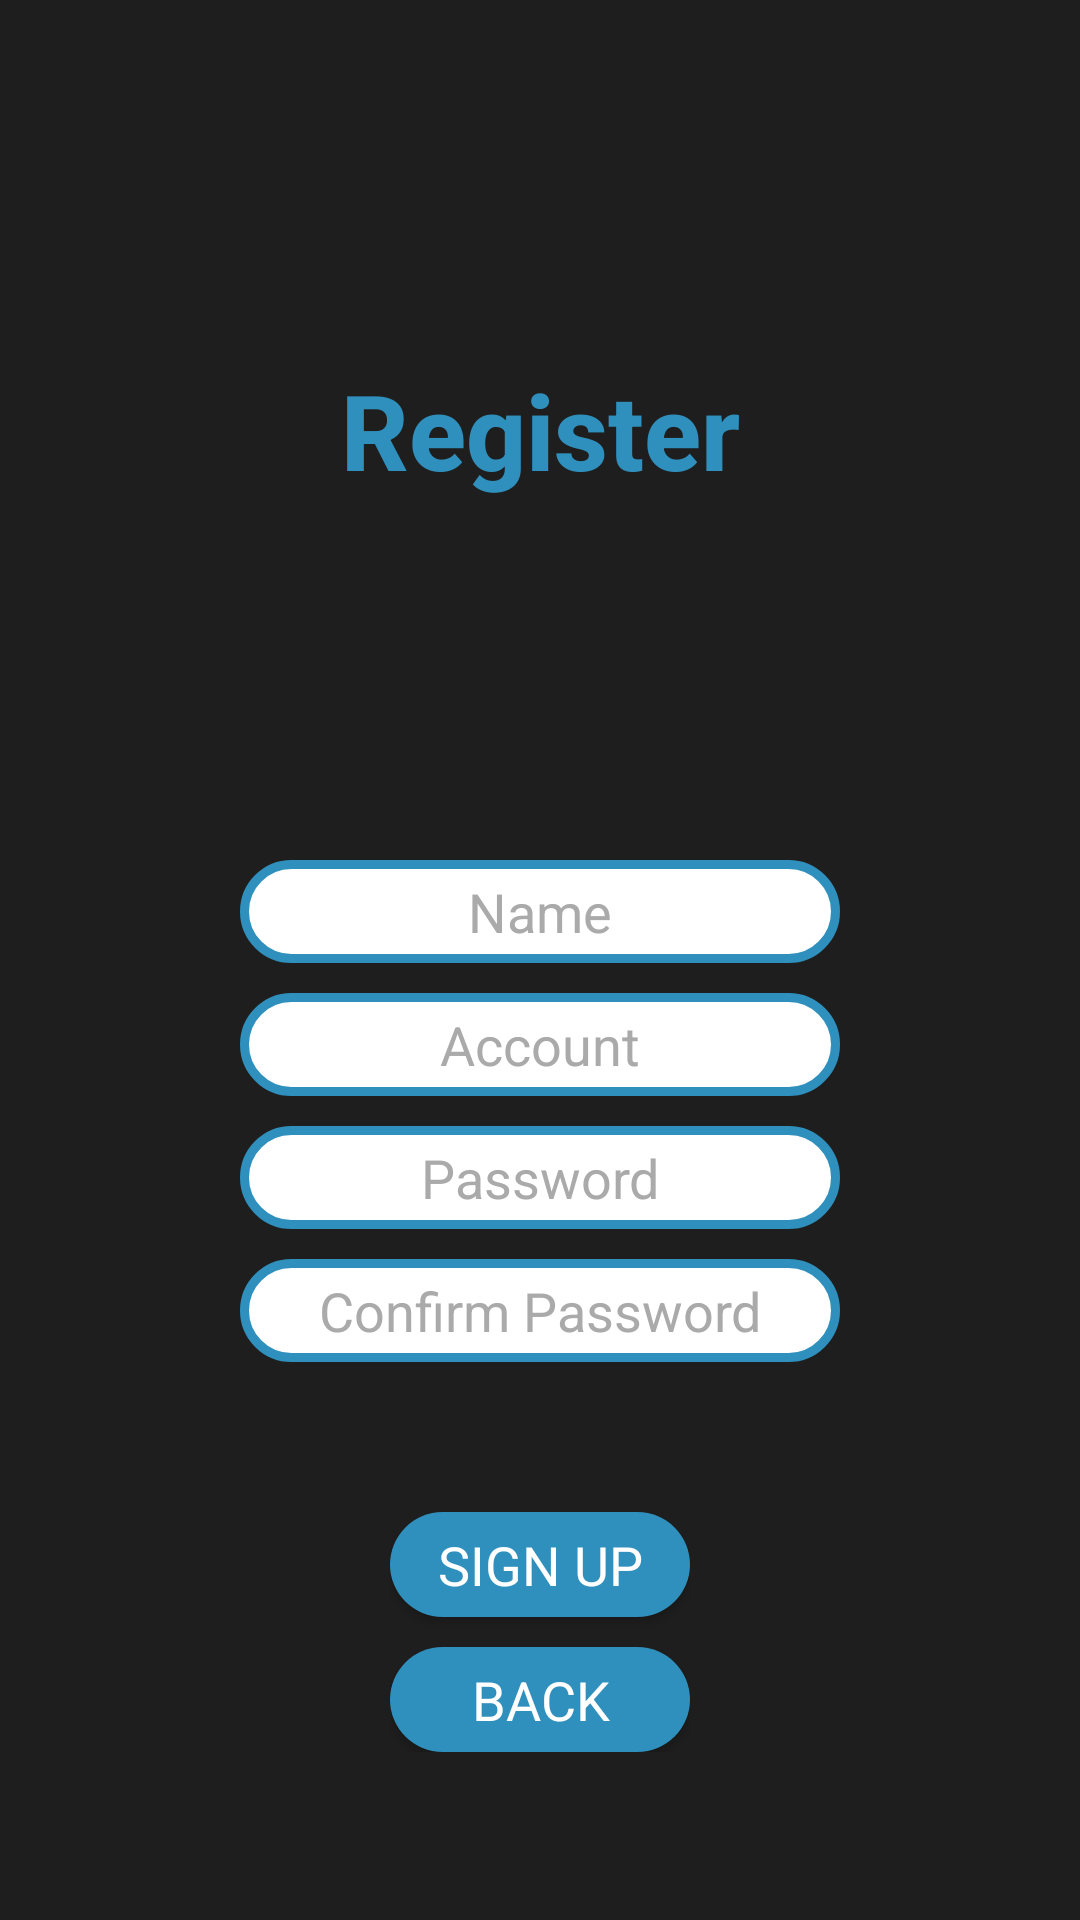

This screen was rendered from an Android layout file. Write that file and the resources it references.
<!-- AndroidManifest.xml: fallback theme Theme.MaterialComponents.DayNight.NoActionBar -->
<!-- res/layout/register.xml -->
<?xml version="1.0" encoding="utf-8"?>
<LinearLayout xmlns:android="http://schemas.android.com/apk/res/android"
    android:orientation="vertical"
    android:layout_width="match_parent"
    android:layout_height="match_parent"
    android:gravity="center_horizontal"
    android:background="@color/app_background_black">

    <LinearLayout
        android:layout_width="match_parent"
        android:layout_height="wrap_content"
        android:layout_marginTop="@dimen/title_margin_top">

        <TextView
            android:layout_width="match_parent"
            android:layout_height="wrap_content"
            android:text="@string/register_title_text"
            style="@style/title" />
    </LinearLayout>

    <LinearLayout
        android:layout_width="@dimen/edit_text_width"
        android:layout_height="wrap_content"
        android:layout_marginTop="@dimen/edit_text_margin_top"
        android:orientation="vertical">

        <EditText
            android:id="@+id/edit_text_user_name"
            android:layout_width="match_parent"
            android:layout_height="wrap_content"
            android:hint="@string/register_name_hint"
            style="@style/edit_text_mod_1" />

        <EditText
            android:id="@+id/edit_text_account"
            android:layout_width="match_parent"
            android:layout_height="wrap_content"
            android:layout_marginTop="@dimen/edit_text_password_margin_top"
            android:hint="@string/register_account_hint"
            style="@style/edit_text_mod_1" />

        <EditText
            android:id="@+id/edit_text_password"
            android:layout_width="match_parent"
            android:layout_height="wrap_content"
            android:layout_marginTop="@dimen/edit_text_password_margin_top"
            android:hint="@string/register_password_hint"
            android:inputType="textPassword"
            style="@style/edit_text_mod_1" />

        <EditText
            android:id="@+id/edit_text_confirm_password"
            android:layout_width="match_parent"
            android:layout_height="wrap_content"
            android:layout_marginTop="@dimen/edit_text_password_margin_top"
            android:hint="@string/register_confirm_password_hint"
            android:inputType="textPassword"
            style="@style/edit_text_mod_1" />
    </LinearLayout>

    <LinearLayout
        android:layout_width="@dimen/button_width"
        android:layout_height="wrap_content"
        android:layout_marginTop="@dimen/button_margin_top"
        android:orientation="vertical">

        <Button
            android:id="@+id/button_enter"
            android:layout_width="match_parent"
            android:layout_height="@dimen/button_height"
            android:text="@string/button_sign_up_text"
            style="@style/button_mod_1" />

        <Button
            android:id="@+id/button_back"
            android:layout_width="match_parent"
            android:layout_height="@dimen/button_height"
            android:layout_marginTop="@dimen/button_register_margin_top"
            android:text="@string/button_back_text"
            style="@style/button_mod_1" />
    </LinearLayout>
</LinearLayout>
<!-- resources referenced by this layout -->
<resources>
  <color name="app_background_black">#FF1E1E1E</color>
  <dimen name="button_height">35dp</dimen>
  <dimen name="button_margin_top">50dp</dimen>
  <dimen name="button_register_margin_top">10dp</dimen>
  <dimen name="button_width">100dp</dimen>
  <dimen name="edit_text_margin_top">120dp</dimen>
  <dimen name="edit_text_password_margin_top">10dp</dimen>
  <dimen name="edit_text_width">200dp</dimen>
  <dimen name="title_margin_top">120dp</dimen>
  <string name="button_back_text">"BACK"</string>
  <string name="button_sign_up_text">"SIGN UP"</string>
  <string name="register_account_hint">"Account"</string>
  <string name="register_confirm_password_hint">"Confirm Password"</string>
  <string name="register_name_hint">"Name"</string>
  <string name="register_password_hint">"Password"</string>
  <string name="register_title_text">"Register"</string>
  <style name="button_mod_1">
          <item name="android:background">@drawable/button_mod_1</item>
          <item name="android:textColor">@android:color/white</item>
          <item name="android:textSize">@dimen/button_mod_1_text_size</item>
          <item name="android:fontFamily">sans-serif</item>
          <item name="android:singleLine">true</item>
          <item name="android:textAllCaps">false</item>
          <item name="android:ellipsize">end</item>
      </style>
  <style name="edit_text_mod_1">
          <item name="android:background">@drawable/edit_text_mod_1</item>
          <item name="android:textColor">@android:color/black</item>
          <item name="android:textSize">@dimen/edit_text_mod_1_text_size</item>
          <item name="android:fontFamily">sans-serif</item>
          <item name="android:maxLength">15</item>
          <item name="android:textColorHint">@android:color/darker_gray</item>
          <item name="android:gravity">center</item>
          <item name="android:singleLine">true</item>
      </style>
  <style name="title">
          <item name="android:textColor">@color/title_blue</item>
          <item name="android:textSize">@dimen/title_text_size</item>
          <item name="android:fontFamily">sans-serif-medium</item>
          <item name="android:textStyle">bold</item>
          <item name="android:gravity">center</item>
          <item name="android:focusable">true</item>
          <item name="android:focusableInTouchMode">true</item>
      </style>
  <!-- drawable button_mod_1 (drawable) -->
  <?xml version="1.0" encoding="utf-8"?>
  <shape xmlns:android="http://schemas.android.com/apk/res/android"
      android:shape="rectangle">
      
      <solid android:color="#FF2F90BD" />
      
      <padding
          android:bottom="5dp"
          android:left="5dp"
          android:right="5dp"
          android:top="5dp" />
      
      <corners android:radius="50dp" />
  </shape>
  <dimen name="button_mod_1_text_size">18sp</dimen>
  <!-- drawable edit_text_mod_1 (drawable) -->
  <?xml version="1.0" encoding="utf-8"?>
  <shape xmlns:android="http://schemas.android.com/apk/res/android"
      android:shape="rectangle">
      
      <solid android:color="@android:color/white" />
      
      <padding
          android:bottom="5dp"
          android:left="5dp"
          android:right="5dp"
          android:top="5dp" />
      
      <corners android:radius="200dp" />
      
      <stroke
          android:width="3dp"
          android:color="#FF2F90BD"/>
  </shape>
  <dimen name="edit_text_mod_1_text_size">18sp</dimen>
  <color name="title_blue">#FF2F90BD</color>
  <dimen name="title_text_size">35sp</dimen>
</resources>
